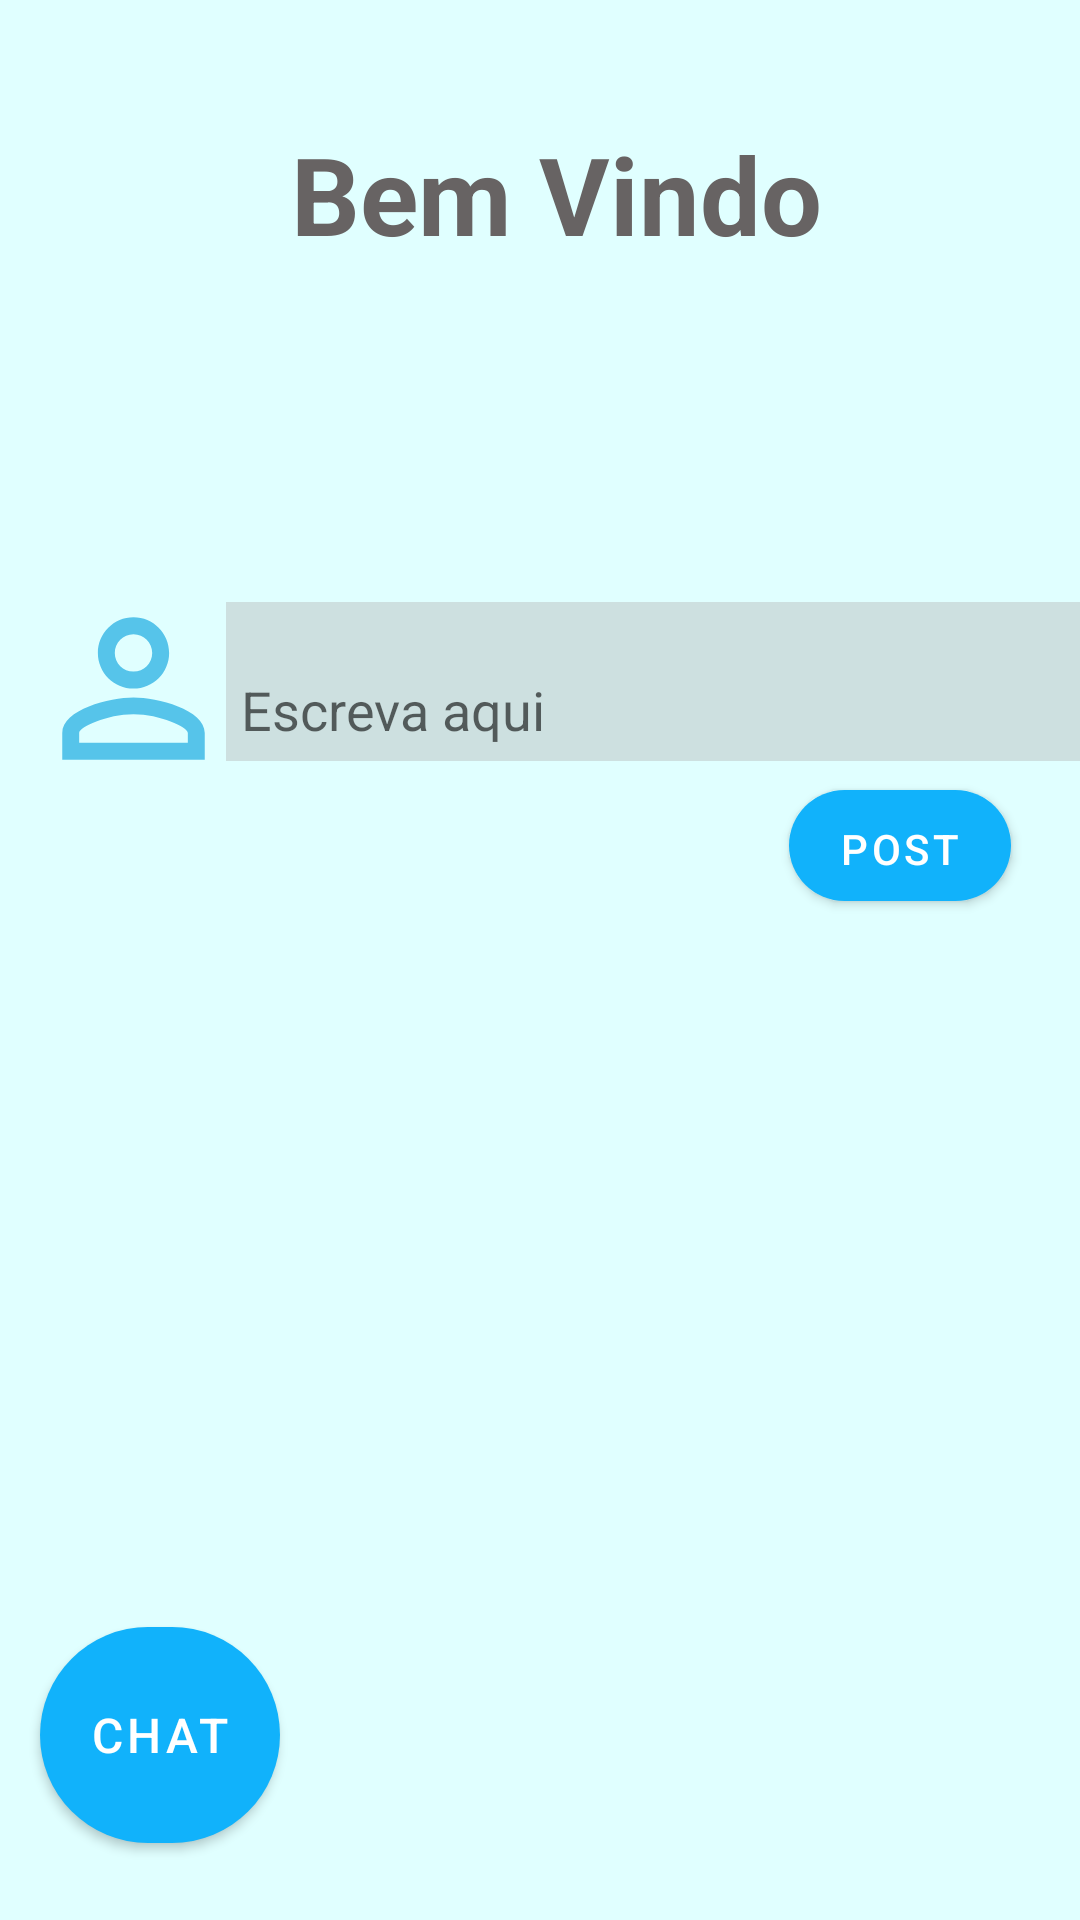

The Android layout XML behind this screen, and the referenced resources:
<!-- AndroidManifest.xml: application theme Theme.SocialApp -->
<!-- res/layout/activity_home_page.xml -->
<?xml version="1.0" encoding="utf-8"?>
<androidx.constraintlayout.widget.ConstraintLayout xmlns:android="http://schemas.android.com/apk/res/android"
    xmlns:app="http://schemas.android.com/apk/res-auto"
    xmlns:tools="http://schemas.android.com/tools"
    android:layout_width="match_parent"
    android:layout_height="match_parent"
    android:background="#E0FFFF"
    tools:context=".main.ui.HomePage">


    <Button
        android:id="@+id/home_chat"
        android:layout_width="80dp"
        android:layout_height="72dp"
        android:background="@drawable/round_button"
        android:text="@string/chat"
        android:textSize="16sp"
        app:backgroundTint="#11B2FB"
        app:layout_constraintBottom_toBottomOf="parent"
        app:layout_constraintEnd_toEndOf="parent"
        app:layout_constraintHorizontal_bias="0.048"
        app:layout_constraintStart_toStartOf="parent"
        app:layout_constraintTop_toTopOf="parent"
        app:layout_constraintVertical_bias="0.955" />

    <TextView
        android:id="@+id/home_wc"
        android:layout_width="231dp"
        android:layout_height="60dp"
        android:layout_marginStart="173dp"
        android:layout_marginEnd="181dp"
        android:gravity="center_horizontal|center_vertical"
        android:text="@string/bem_vindo"
        android:textColor="#676363"
        android:textSize="36sp"
        android:textStyle="bold"
        app:layout_constraintBottom_toBottomOf="parent"
        app:layout_constraintEnd_toEndOf="parent"
        app:layout_constraintHorizontal_bias="0.459"
        app:layout_constraintStart_toStartOf="parent"
        app:layout_constraintTop_toTopOf="parent"
        app:layout_constraintVertical_bias="0.06" />

    <EditText
        android:id="@+id/insert_post"
        android:layout_width="290dp"
        android:layout_height="53dp"
        android:layout_marginEnd="28dp"
        android:autofillHints=""
        android:background="#317E6161"
        android:ems="10"
        android:fallbackLineSpacing="true"
        android:gravity="bottom|start"
        android:hint="@string/escreva_aqui"
        android:includeFontPadding="true"
        android:inputType="textMultiLine"
        android:maxLines="10"
        android:minLines="6"
        android:padding="5dp"
        android:scrollbars="vertical"
        app:layout_constraintBottom_toBottomOf="parent"
        app:layout_constraintEnd_toEndOf="parent"
        app:layout_constraintHorizontal_bias="0.0"
        app:layout_constraintStart_toEndOf="@+id/imageView"
        app:layout_constraintTop_toTopOf="parent"
        app:layout_constraintVertical_bias="0.342" />

    <Button
        android:id="@+id/post_btn"
        android:layout_width="74dp"
        android:layout_height="37dp"
        android:background="@drawable/round_button"
        android:text="@string/post"
        app:backgroundTint="#11B2FB"
        app:layout_constraintBottom_toBottomOf="parent"
        app:layout_constraintEnd_toEndOf="parent"
        app:layout_constraintHorizontal_bias="0.919"
        app:layout_constraintStart_toStartOf="parent"
        app:layout_constraintTop_toBottomOf="@+id/insert_post"
        app:layout_constraintVertical_bias="0.028" />

    <ImageView
        android:id="@+id/imageView"
        android:layout_width="62dp"
        android:layout_height="57dp"
        android:contentDescription="@string/profile"
        app:layout_constraintBottom_toBottomOf="parent"
        app:layout_constraintEnd_toEndOf="parent"
        app:layout_constraintHorizontal_bias="0.045"
        app:layout_constraintStart_toStartOf="parent"
        app:layout_constraintTop_toTopOf="parent"
        app:layout_constraintVertical_bias="0.345"
        app:srcCompat="@drawable/person" />


</androidx.constraintlayout.widget.ConstraintLayout>
<!-- resources referenced by this layout -->
<resources>
  <!-- drawable person (drawable-anydpi) -->
  <vector xmlns:android="http://schemas.android.com/apk/res/android"
      android:width="24dp"
      android:height="24dp"
      android:viewportWidth="24"
      android:viewportHeight="24"
      android:tint="#33B5E5"
      android:alpha="0.8">
    <group android:scaleX="1.25"
        android:scaleY="1.25"
        android:translateX="-3"
        android:translateY="-3">
      <path
          android:fillColor="@android:color/white"
          android:pathData="M12,5.9c1.16,0 2.1,0.94 2.1,2.1s-0.94,2.1 -2.1,2.1S9.9,9.16 9.9,8s0.94,-2.1 2.1,-2.1m0,9c2.97,0 6.1,1.46 6.1,2.1v1.1L5.9,18.1L5.9,17c0,-0.64 3.13,-2.1 6.1,-2.1M12,4C9.79,4 8,5.79 8,8s1.79,4 4,4 4,-1.79 4,-4 -1.79,-4 -4,-4zM12,13c-2.67,0 -8,1.34 -8,4v3h16v-3c0,-2.66 -5.33,-4 -8,-4z"/>
    </group>
  </vector>
  <!-- drawable round_button (drawable) -->
  <?xml version="1.0" encoding="utf-8"?>
  <shape xmlns:android="http://schemas.android.com/apk/res/android"
      android:shape = "rectangle">
      <solid android:color="@color/bluetooth_bg"/>
      <corners android:radius="150dp"/>
  
  </shape>
  <string name="bem_vindo">Bem Vindo</string>
  <string name="chat">Chat</string>
  <string name="escreva_aqui">Escreva aqui</string>
  <string name="post">POST!!!</string>
  <string name="profile">profile</string>
  <style name="Theme.SocialApp" parent="Theme.MaterialComponents.DayNight.DarkActionBar">
          
          <item name="colorPrimary">@color/purple_500</item>
          <item name="colorPrimaryVariant">@color/purple_700</item>
          <item name="colorOnPrimary">@color/white</item>
  
          
          <item name="colorSecondary">@color/teal_200</item>
          <item name="colorSecondaryVariant">@color/teal_700</item>
          <item name="colorOnSecondary">@color/black</item>
          
          <item name="android:statusBarColor" tools:targetApi="l">?attr/colorPrimaryVariant</item>
          
      </style>
  <color name="bluetooth_bg">#007FDC</color>
  <!-- not gathered from this repository: default colours our renderer supplied (Android Studio template values) -->
  <color name="purple_500">#FF6200EE</color>
  <color name="purple_700">#FF3700B3</color>
  <color name="teal_200">#FF03DAC5</color>
  <color name="teal_700">#FF018786</color>
  <color name="black">#FF000000</color>
  <color name="white">#FFFFFFFF</color>
</resources>
